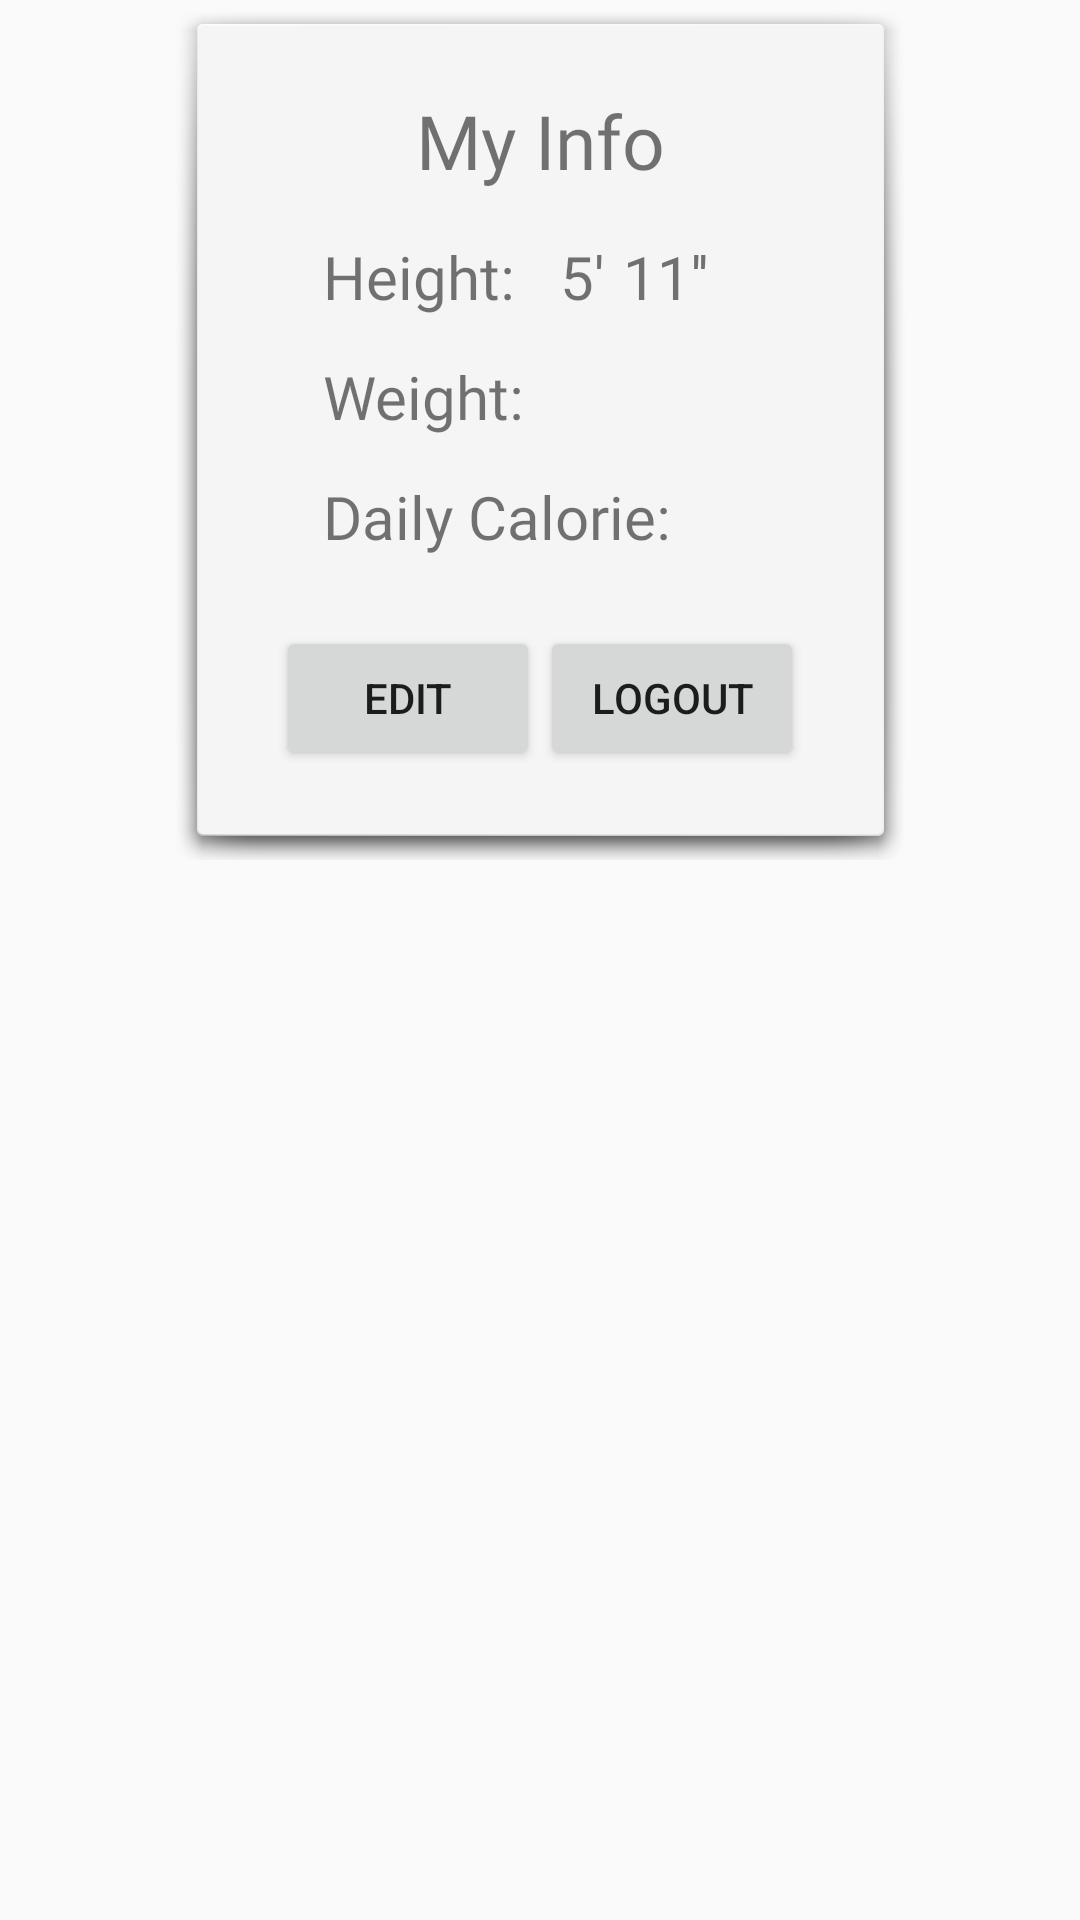

Reconstruct the res/layout file that produces this screen, plus the resources it refers to.
<!-- AndroidManifest.xml: application theme AppTheme -->
<!-- res/layout/display_info_fragment.xml -->
<?xml version="1.0" encoding="utf-8"?>
<androidx.constraintlayout.widget.ConstraintLayout xmlns:android="http://schemas.android.com/apk/res/android"
    xmlns:app="http://schemas.android.com/apk/res-auto"
    xmlns:tools="http://schemas.android.com/tools"
    android:layout_width="match_parent"
    android:layout_height="match_parent"
    tools:context=".Activity.MainActivity"
    >

    <LinearLayout
        android:layout_width="wrap_content"
        android:layout_height="wrap_content"
        android:background="@android:drawable/dialog_holo_light_frame"
        android:orientation="vertical"
        android:padding="30dp"
        app:layout_constraintLeft_toLeftOf="parent"
        app:layout_constraintRight_toRightOf="parent"
        app:layout_constraintTop_toTopOf="parent">

        <TextView
            android:layout_width="match_parent"
            android:layout_height="wrap_content"
            android:gravity="center"
            android:fontFamily="@font/roboto_slab_bold"
            android:text="My Info"
            android:textSize="25dp"
            android:layout_marginBottom="15dp"
            />

        <LinearLayout
            android:id="@+id/heightLayout"
            android:layout_width="match_parent"
            android:layout_height="wrap_content"
            android:layout_marginHorizontal="20dp"
            android:orientation="horizontal"
            android:visibility="visible"
            android:weightSum="1"
            app:layout_constraintTop_toBottomOf="@+id/infoLayout">

            <TextView
                android:id="@+id/myFeet"
                android:layout_width="100dp"
                android:layout_height="40dp"
                android:text="Height:   5'"
                android:textSize="20dp"
                android:fontFamily="@font/roboto_light"
                app:layout_constraintTop_toBottomOf="@id/infoLayout" />

            <TextView
                android:id="@+id/myInch"
                android:layout_width="45dp"
                android:layout_height="40dp"
                android:text="11''"
                android:textSize="20dp"
                android:fontFamily="@font/roboto_light"
                app:layout_constraintTop_toBottomOf="@id/infoLayout" />
        </LinearLayout>

        <TextView
            android:id="@+id/myWeight"
            android:layout_width="match_parent"
            android:layout_height="40dp"
            android:layout_marginHorizontal="20dp"
            android:text="Weight: "
            android:textSize="20dp"
            android:visibility="visible"
            android:fontFamily="@font/roboto_light"
            app:layout_constraintTop_toBottomOf="@id/heightLayout" />

        <TextView
            android:id="@+id/myCalories"
            android:layout_width="match_parent"
            android:layout_height="40dp"
            android:layout_marginHorizontal="20dp"
            android:text="Daily Calorie: "
            android:textSize="20dp"
            android:visibility="visible"
            android:fontFamily="@font/roboto_light"
            app:layout_constraintTop_toBottomOf="@id/myWeight"

            />

        <LinearLayout
            android:layout_width="match_parent"
            android:layout_height="wrap_content"
            android:gravity="center"
            android:orientation="horizontal"
            android:layout_marginTop="10dp"
            app:layout_constraintTop_toBottomOf="@id/myCalories">

            <Button
                android:id="@+id/myInfoEdit"
                android:layout_width="wrap_content"
                android:layout_height="wrap_content"
                android:gravity="center"
                android:text="edit"
                android:visibility="visible" />

            <Button
                android:id="@+id/logout"
                android:layout_width="wrap_content"
                android:layout_height="wrap_content"
                android:text="LogOut" />
        </LinearLayout>

    </LinearLayout>


</androidx.constraintlayout.widget.ConstraintLayout>
<!-- resources referenced by this layout -->
<resources>
  <style name="AppTheme" parent="Theme.AppCompat.Light.DarkActionBar">
          
          <item name="colorPrimary">#a73737</item>
          <item name="colorPrimaryDark">@color/colorPrimaryDark</item>
          <item name="colorAccent">@color/colorAccent</item>
      </style>
  <color name="colorPrimaryDark">#747376</color>
  <color name="colorAccent">#107FF8</color>
</resources>
